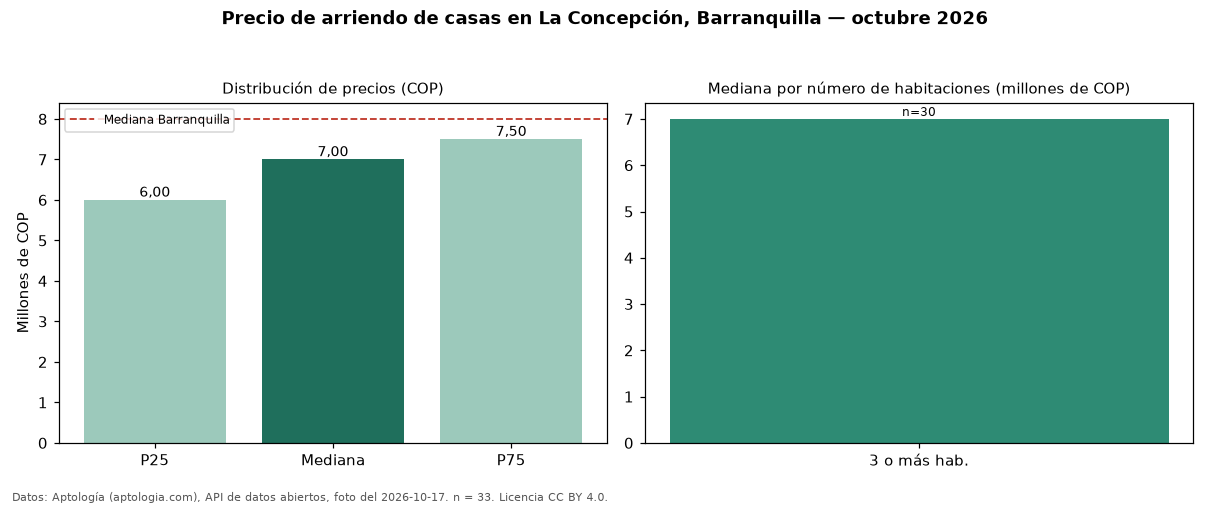

Source data for this figure (header and first rows):
seccion, metrica, valor_cop, n
precio, p25, 6000000, 33
precio, mediana, 7000000, 33
precio, p75, 7500000, 33
precio, minimo, 2700000, 33
precio, maximo, 18000000, 33
parqueadero, avisos_con_parqueadero, 24, 33
parqueadero, mediana_con_parqueadero, 7000000, 24
habitaciones, 3+, 7000000, 30
ciudad, mediana_ciudad, 8000000, 
fuente, fecha_foto, 2026-10-17, 
fuente, atribucion, https://www.aptologia.com/casas-en-arrie…, 
